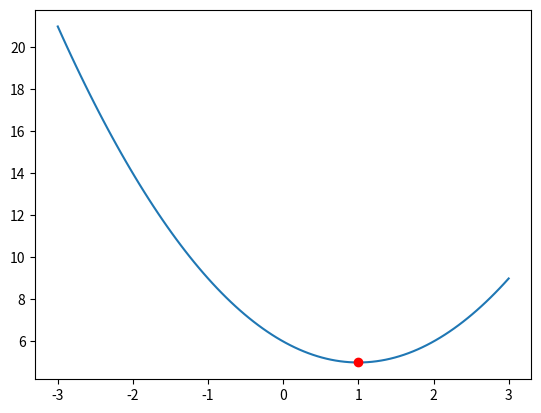
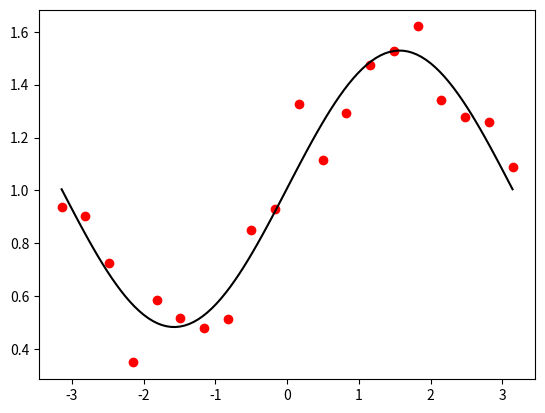
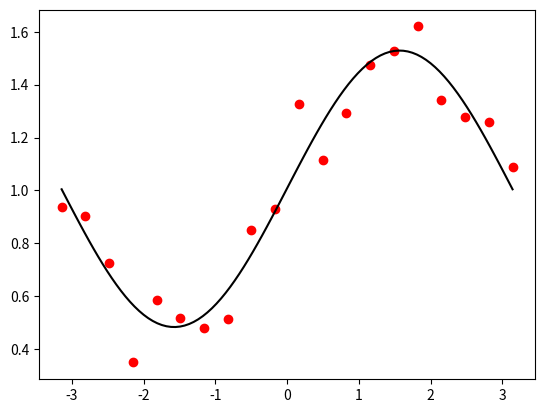
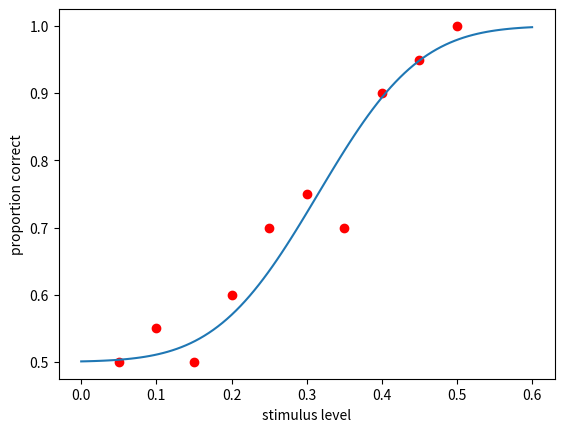

Reproduce these figures in Python, in order.
# curvefit2.py  Curve fitting with scipy.optimize.minimize

import random, numpy as np
from scipy import optimize, stats
from matplotlib import pyplot as plt

# 1. minimize a function of one variable

# make a function to minimize
minfn = lambda x : 5 + (x-1) ** 2

# find the input value that minimizes it
res = optimize.minimize_scalar(minfn, bounds=(-10,10))
print(res)

# show results
xx = np.linspace(-3,3,100)
plt.plot(xx,minfn(xx))
plt.plot(res.x,res.fun,'ro')
plt.show()


# 2. minimize a function of two variables

# make a function to minimize
minfn = lambda p : (p[0]-1)**2 + (p[1]-2)**2

# minimize it
res = optimize.minimize(minfn, x0=(0,0), method='Nelder-Mead')
print(res)


# 3. least-squares curve fitting

# make some data to fit
dx = np.linspace(-np.pi,np.pi,20);
dy = 1 + 0.5*np.sin(dx) + np.random.normal(size=dx.shape, scale=0.1)

# make the fitting function
fitfn = lambda x, a, b, c : a + b*np.sin(x-c)

# make the error function (sum-of-squares)
# (see steps1.py for a step-by-step construction of this function)
errfn = lambda p : ( ( fitfn(dx,p[0],p[1],p[2]) - dy ) ** 2 ).sum()

# minimize the error function
res = optimize.minimize(errfn, x0=(0,1,0), method='Nelder-Mead')
print(f'fit: y = ({res.x[0]:.2f}) + ({res.x[1]:.2f}) * sin( x - ({res.x[2]:.2f}) )')

# plot data and fitted function
plt.plot(dx,dy,'ro');
xx = np.linspace(-np.pi,np.pi,100)
plt.plot(xx,fitfn(xx,res.x[0],res.x[1],res.x[2]),'k-')
plt.show()

# alternative: recall that we can also use optimize.curve_fit() for
# sum-of-squares curve fitting


# 4. improve the fit by making several tries with different inital guesses

# we'll use the data, fitting function, and error function from the previous section

# make several fits
errmin = np.inf
pmin = []
for i in range(20):
    
    # make a fit from a random starting point
    pinit = ( random.gauss(0,2), random.uniform(0,2), random.uniform(-np.pi, np.pi) )
    res = optimize.minimize(errfn, x0=pinit, method='Nelder-Mead')
    
    # compare error to best so far
    err = errfn(res.x)
    if err < errmin:
        pmin = res.x
        errmin = err

# report results of fit
print(f'fit: y = ({pmin[0]:.2f}) + ({pmin[1]:.2f}) * sin( x - ({pmin[2]:.2f}) )')

# plot data and fitted function
plt.plot(dx,dy,'ro');
xx = np.linspace(-np.pi,np.pi,100)
plt.plot(xx,fitfn(xx,pmin[0],pmin[1],pmin[2]),'k-')
plt.show()


# 5. maximum-likelihood parameter estimation

# make some data to fit
d = np.random.normal(size=20, loc=5.0, scale=2.0)

# make the error function
# errfn = lambda p : -stats.norm.pdf(d, loc=p[0], scale=p[1]).prod()
errfn = lambda p : -np.log( stats.norm.pdf(d, loc=p[0], scale=p[1]) ).sum()
# - scipy.stats.norm.pdf(x, loc=mu, scale=sigma) is the probability density
#   of a sample with value x from a normal distribution with mean mu
#   and standard deviation sigma

# minimize the error function
res = optimize.minimize(errfn, x0=(4,1), method='Nelder-Mead')

# report results of fit
print(f'fit: mu = {res.x[0]:.2f}, sigma = {res.x[1]:.2f}')

# compare to closed-form expressions
d.mean()
d.std()


# 6. maximum-likelihood curve fitting

# make some psychometric data to fit
stimlev = np.array([ 0.05, 0.10, 0.15, 0.20, 0.25, 0.30, 0.35, 0.40, 0.45, 0.50 ])
ntrials = np.array([   20,   20,   20,   20,   20,   20,   20,   20,   20,   20 ])
ncorrect = np.array([  10,   11,   10,   12,   14,   15,   14,   18,   19,   20 ])

# make the fitting function
# - stats.norm.cdf(x,loc,scale) is a function of x that increases smoothly
#   from 0 to 1. loc shifts it left or right, and scale makes it
#   steeper or shallower.
fitfn = lambda x, p : 0.5 + 0.5*stats.norm.cdf(x,loc=p[0],scale=p[1])

# make the error function (negative log likelihood)
# (see steps2.py for a step-by-step construction of this function)
# - stats.binom.pmf(k, n, p) is the probability of having k successes
#   out of n independent trials, when the probability of each success is p
errfn = lambda p : -np.log( stats.binom.pmf(ncorrect,ntrials,fitfn(stimlev,p)) ).sum()

# minimize the error function
res = optimize.minimize(errfn, x0=(0.5,1), method='Nelder-Mead')

# report results of fit
print(f'fit: p = 0.5 + 0.5*stats.norm.cdf(x, {res.x[0]:.2f}, {res.x[1]:.2f})')
print(f'75% threshold: {res.x[0]:.2f}')

# plot data and fitted function
plt.plot(stimlev,ncorrect/ntrials,'ro')
xx = np.linspace(0,0.6,100)
plt.plot(xx,fitfn(xx,res.x))
plt.xlabel('stimulus level')
plt.ylabel('proportion correct')
plt.show()
